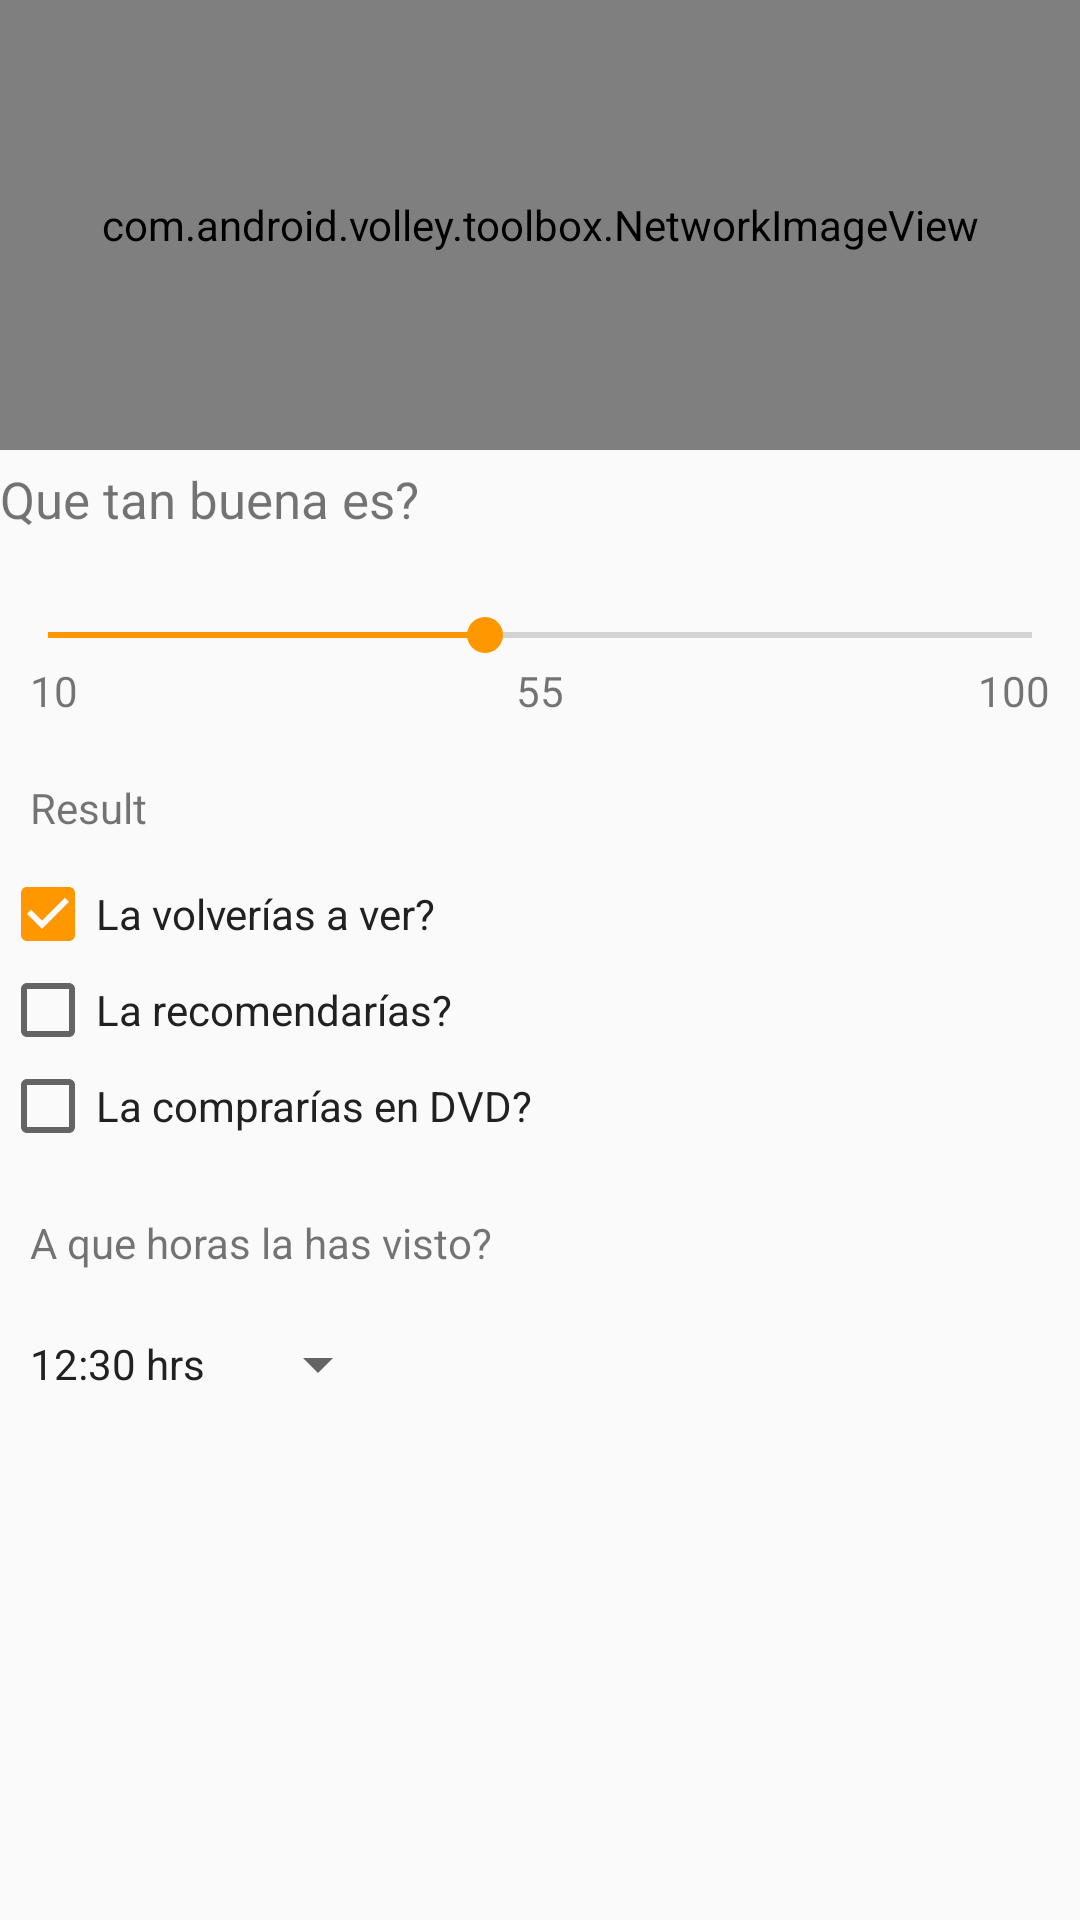

Write the Android layout XML for this screen, with the resource values it uses.
<!-- AndroidManifest.xml: application theme AppTheme -->
<!-- res/layout/content_informacion.xml -->
<?xml version="1.0" encoding="utf-8"?>
<LinearLayout xmlns:android="http://schemas.android.com/apk/res/android"
    xmlns:tools="http://schemas.android.com/tools"
    xmlns:app="http://schemas.android.com/apk/res-auto"
    android:layout_width="match_parent"
    android:layout_height="match_parent"
    app:layout_behavior="@string/appbar_scrolling_view_behavior"
    tools:showIn="@layout/activity_informacion"
    tools:context="es.uah.compubi.pelisubicuas.InformacionActivity"
    android:weightSum="1"
    android:orientation="vertical">

    <com.android.volley.toolbox.NetworkImageView
        android:id="@+id/thumbnail"
        android:layout_width="match_parent"
        android:layout_height="150dp"
        android:background="@color/colorPrimaryDark" />

    <LinearLayout
        android:orientation="vertical"
        android:layout_width="match_parent"
        android:layout_height="match_parent"
        android:weightSum="1"
        >


        <TextView
            android:layout_width="wrap_content"
            android:layout_height="wrap_content"
            android:textSize="@dimen/title"
            android:layout_marginTop="5dp"
            android:layout_marginBottom="5dp"
            android:text="Que tan buena es?"
            android:id="@+id/textView" />

        <SeekBar
            android:id="@+id/sbBar"
            android:layout_width="match_parent"
            android:layout_height="wrap_content"
            android:progress="40"
            android:max="90"
            android:paddingTop="20dp" />


        <RelativeLayout
            android:layout_width="fill_parent"
            android:layout_height="wrap_content"
            android:layout_gravity="center"
            android:orientation="horizontal" >
            <TextView
                android:id="@+id/tvLabel1"
                android:paddingLeft="10dp"
                android:layout_width="wrap_content"
                android:layout_height="wrap_content"
                android:text="10" />
            <TextView
                android:id="@+id/tvLabel2"
                android:layout_width="wrap_content"
                android:layout_height="wrap_content"
                android:layout_centerHorizontal="true"
                android:text="55" />
            <TextView
                android:id="@+id/tvLabel3"
                android:layout_width="wrap_content"
                android:layout_height="wrap_content"
                android:layout_alignParentRight="true"
                android:paddingRight="10dp"
                android:text="100" />
        </RelativeLayout>
        //TextView to display result
        <TextView
            android:id="@+id/tvResult"
            android:layout_width="wrap_content"
            android:layout_height="wrap_content"
            android:paddingTop="20dp"
            android:paddingLeft="10dp"
            android:text="Result"
            android:layout_marginBottom="10dp" />

        <CheckBox
            android:layout_width="wrap_content"
            android:layout_height="wrap_content"
            android:text="La volverías a ver?"
            android:id="@+id/checkBox"
            android:textColor="@color/primary_text"
            android:checked="true" />

        <CheckBox
            android:layout_width="wrap_content"
            android:layout_height="wrap_content"
            android:text="La recomendarías?"
            android:id="@+id/checkBox2"
            android:textColor="@color/primary_text"
            android:checked="false" />

        <CheckBox
            android:layout_width="wrap_content"
            android:layout_height="wrap_content"
            android:id="@+id/checkBox3"
            android:checked="false"
            android:textColor="@color/primary_text"
            android:text="La comprarías en DVD?"
            android:elegantTextHeight="false" />

        <TextView
            android:id="@+id/textView2"
            android:layout_width="wrap_content"
            android:layout_height="wrap_content"
            android:paddingTop="20dp"
            android:paddingLeft="10dp"
            android:text="A que horas la has visto?"
            android:layout_marginBottom="10dp" />

        <TextView
            android:layout_width="120dp"
            android:layout_height="wrap_content"
            style="@android:style/Widget.DeviceDefault.Spinner"
            android:text="12:30 hrs"
            android:textColor="@color/primary_text"
            android:layout_marginLeft="10dp"
            android:id="@+id/timepickerTV"
            android:layout_weight="0.10" />

    </LinearLayout>


</LinearLayout>
<!-- res/layout/activity_informacion.xml (included above) -->
<?xml version="1.0" encoding="utf-8"?>
<android.support.design.widget.CoordinatorLayout
    xmlns:android="http://schemas.android.com/apk/res/android"
    xmlns:app="http://schemas.android.com/apk/res-auto"
    xmlns:tools="http://schemas.android.com/tools" android:layout_width="match_parent"
    android:layout_height="match_parent" android:fitsSystemWindows="true"
    tools:context="es.uah.compubi.pelisubicuas.InformacionActivity">

    <android.support.design.widget.AppBarLayout android:layout_height="wrap_content"
        android:layout_width="match_parent" android:theme="@style/AppTheme.AppBarOverlay">

        <android.support.v7.widget.Toolbar android:id="@+id/toolbar"
            android:layout_width="match_parent" android:layout_height="?attr/actionBarSize"
            android:background="?attr/colorPrimary" app:popupTheme="@style/AppTheme.PopupOverlay" />

    </android.support.design.widget.AppBarLayout>

    <include layout="@layout/content_informacion" />

    <android.support.design.widget.FloatingActionButton android:id="@+id/fab"
        android:layout_width="wrap_content" android:layout_height="wrap_content"
        android:layout_gravity="bottom|end" android:layout_margin="@dimen/fab_margin"
        android:src="@android:drawable/ic_dialog_email" />

</android.support.design.widget.CoordinatorLayout>
<!-- resources referenced by this layout -->
<resources>
  <color name="colorPrimaryDark">#0097A7</color>
  <color name="primary_text">#212121</color>
  <dimen name="fab_margin">16dp</dimen>
  <dimen name="title">17dp</dimen>
  <style name="AppTheme.AppBarOverlay" parent="ThemeOverlay.AppCompat.Dark.ActionBar" />
  <style name="AppTheme.PopupOverlay" parent="ThemeOverlay.AppCompat.Light" />
  <style name="AppTheme" parent="Theme.AppCompat.Light.DarkActionBar">
          
          <item name="colorPrimary">@color/colorPrimary</item>
          <item name="colorPrimaryDark">@color/colorPrimaryDark</item>
          <item name="colorAccent">@color/colorAccent</item>
      </style>
  <color name="colorPrimary">#00BCD4</color>
  <color name="colorAccent">#FF9800</color>
</resources>
